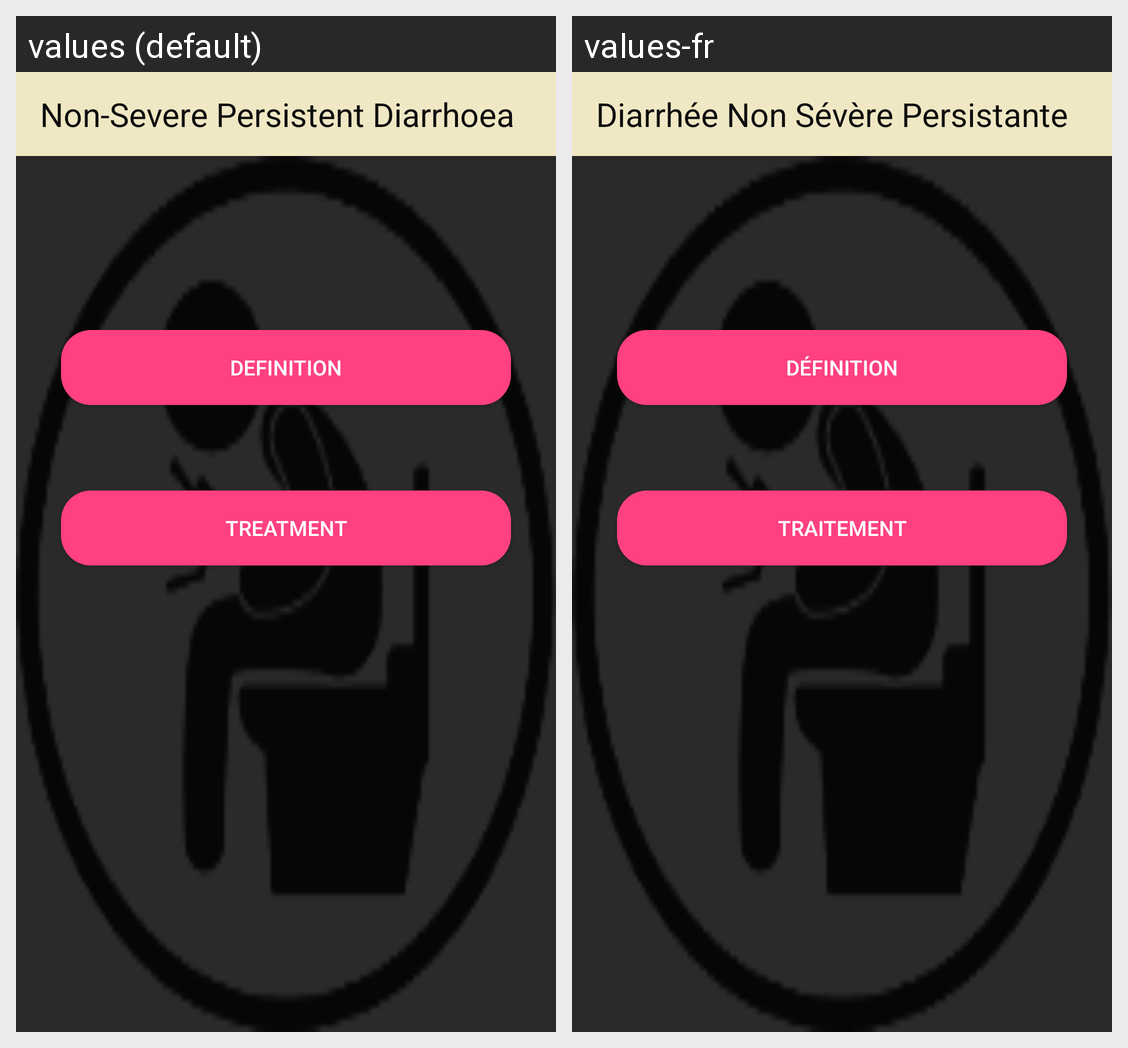

For this localized Android screen grid, give each drawn string resource with its value in every locale shown.
Android screen res/layout/activity_non_severe_persistent_diarrhoea.xml rendered under 2 locales, left to right: values (default), values-fr. Device: Nexus 5 (rendered at 1080×1920; each locale shown at half size, 540×960, under a caption strip naming it); theme AppTheme.
Strings drawn on this screen, with the default value and each locale's value (text and hints the layout hard-codes, and strings that could not be matched under every locale, appear in the picture but are not listed):

title_activity_non_severe_persistent_diarrhoea
  values: Non-Severe Persistent Diarrhoea
  values-fr: Diarrhée Non Sévère Persistante

title_activity_non_severe_persistent_diarrhoea_definition
  values: Definition
  values-fr: Définition

title_activity_non_severe_persistent_diarrhoea_treatment
  values: Treatment
  values-fr: Traitement
